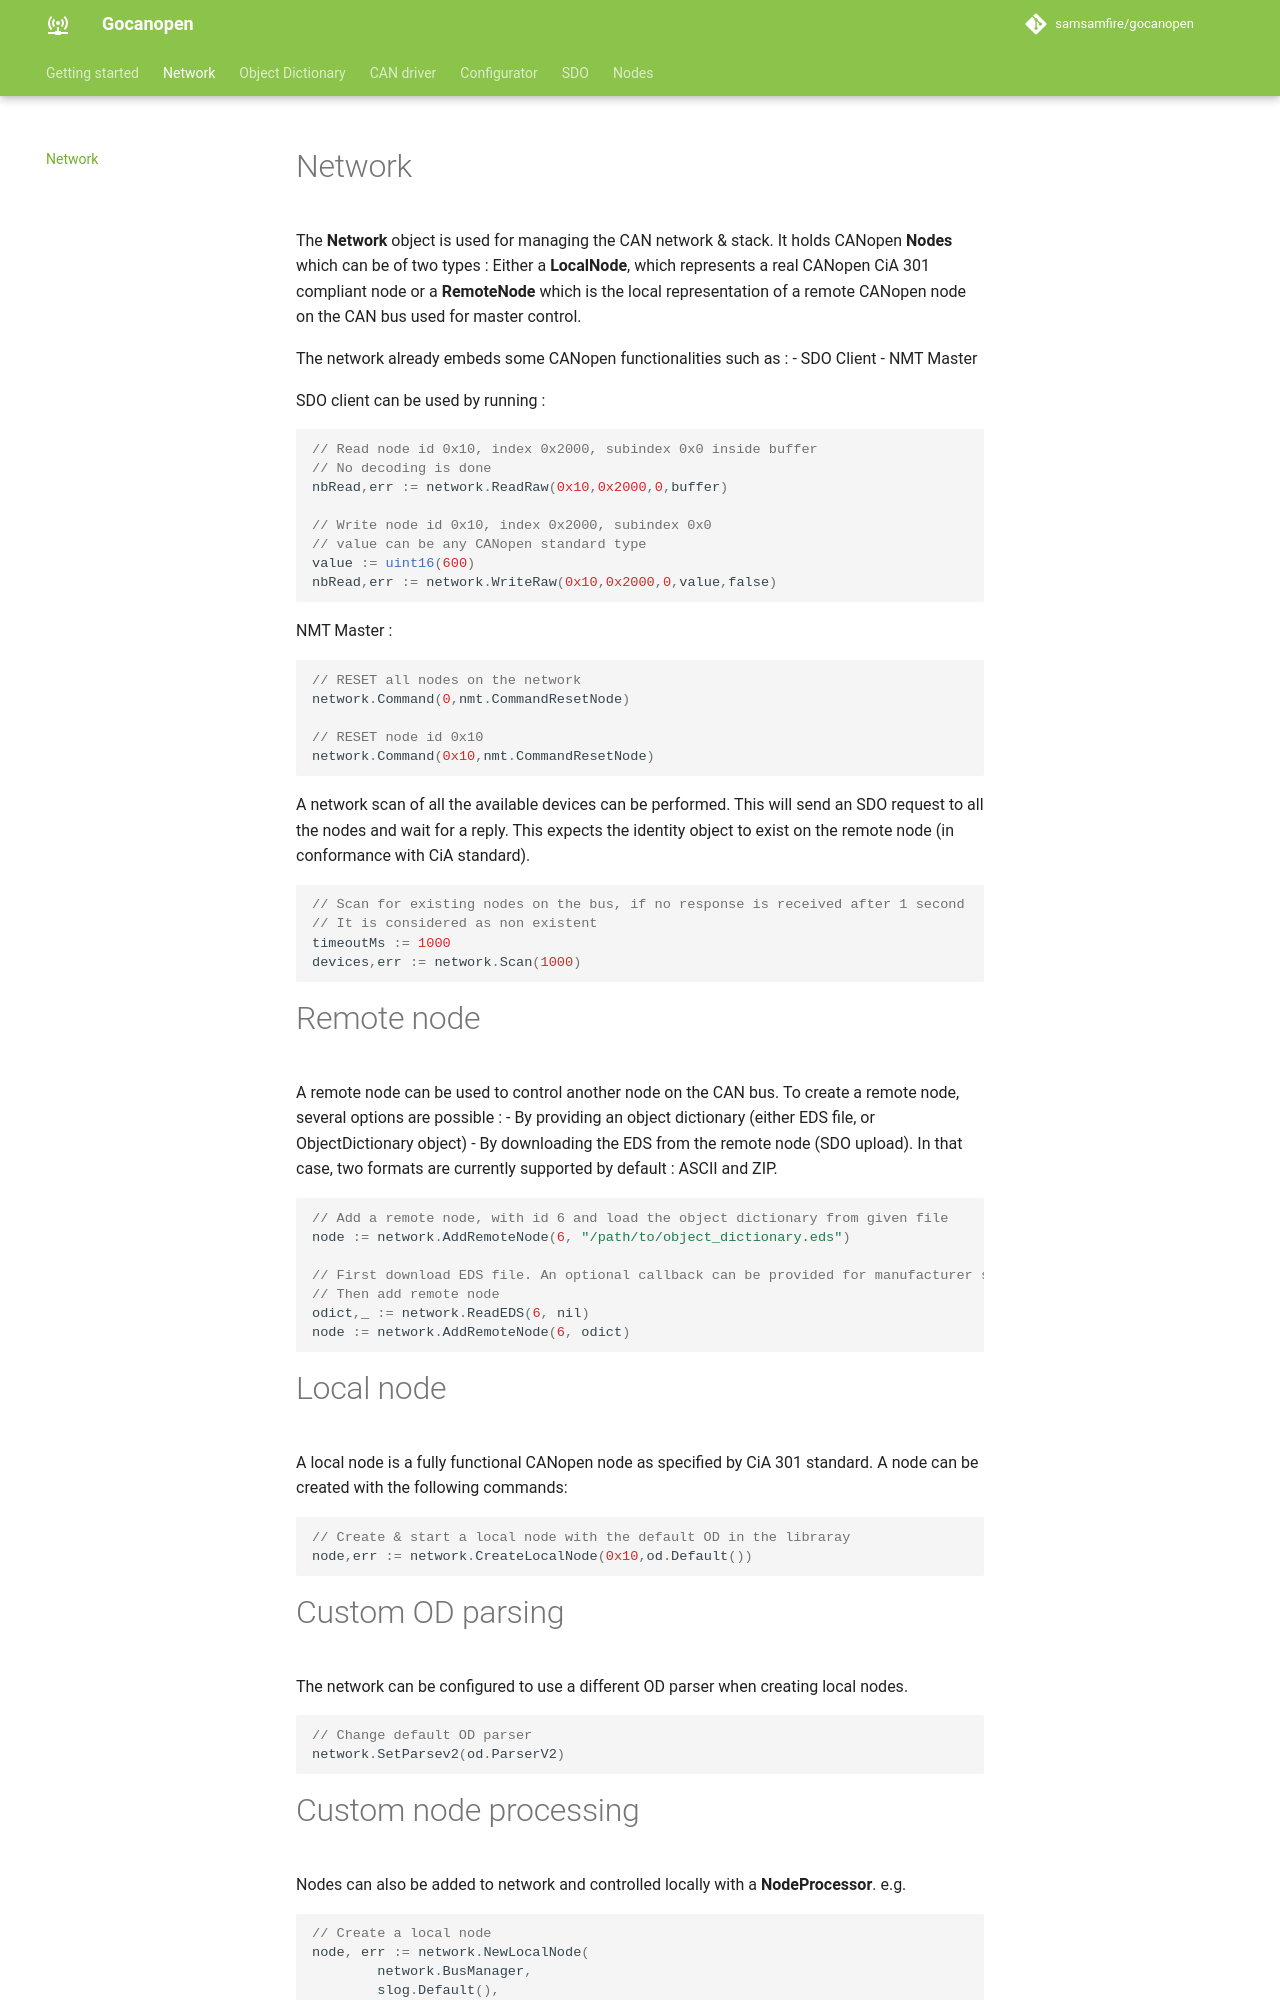

repository: samsamfire/gocanopen · page: network/index.html · generator: mkdocs

# Network

The **Network** object is used for managing the CAN network & stack. It holds CANopen **Nodes** which can be of two types :
Either a **LocalNode**, which represents a real CANopen CiA 301 compliant node or a **RemoteNode** which is the 
local representation of a remote CANopen node on the CAN bus used for master control.

The network already embeds some CANopen functionalities such as :
- SDO Client
- NMT Master

SDO client can be used by running :

```golang
// Read node id 0x10, index 0x2000, subindex 0x0 inside buffer
// No decoding is done
nbRead,err := network.ReadRaw(0x10,0x2000,0,buffer)

// Write node id 0x10, index 0x2000, subindex 0x0
// value can be any CANopen standard type
value := uint16(600)
nbRead,err := network.WriteRaw(0x10,0x2000,0,value,false)
```

NMT Master :

```golang
// RESET all nodes on the network
network.Command(0,nmt.CommandResetNode)

// RESET node id 0x10
network.Command(0x10,nmt.CommandResetNode)
```

A network scan of all the available devices can be performed. This will send 
an SDO request to all the nodes and wait for a reply. This expects the identity
object to exist on the remote node (in conformance with CiA standard).

```golang
// Scan for existing nodes on the bus, if no response is received after 1 second
// It is considered as non existent
timeoutMs := 1000
devices,err := network.Scan(1000)
```

# Remote node

A remote node can be used to control another node on the CAN bus.
To create a remote node, several options are possible :
- By providing an object dictionary (either EDS file, or ObjectDictionary object)
- By downloading the EDS from the remote node (SDO upload). In that case, two formats
are currently supported by default : ASCII and ZIP.


```golang
// Add a remote node, with id 6 and load the object dictionary from given file
node := network.AddRemoteNode(6, "/path/to/object_dictionary.eds")

// First download EDS file. An optional callback can be provided for manufacturer specific parsing
// Then add remote node
odict,_ := network.ReadEDS(6, nil)
node := network.AddRemoteNode(6, odict)

```

# Local node

A local node is a fully functional CANopen node as specified by CiA 301 standard.
A node can be created with the following commands:

```golang
// Create & start a local node with the default OD in the libraray
node,err := network.CreateLocalNode(0x10,od.Default())
```

# Custom OD parsing

The network can be configured to use a different OD parser
when creating local nodes.

```golang
// Change default OD parser
network.SetParsev2(od.ParserV2)
```
